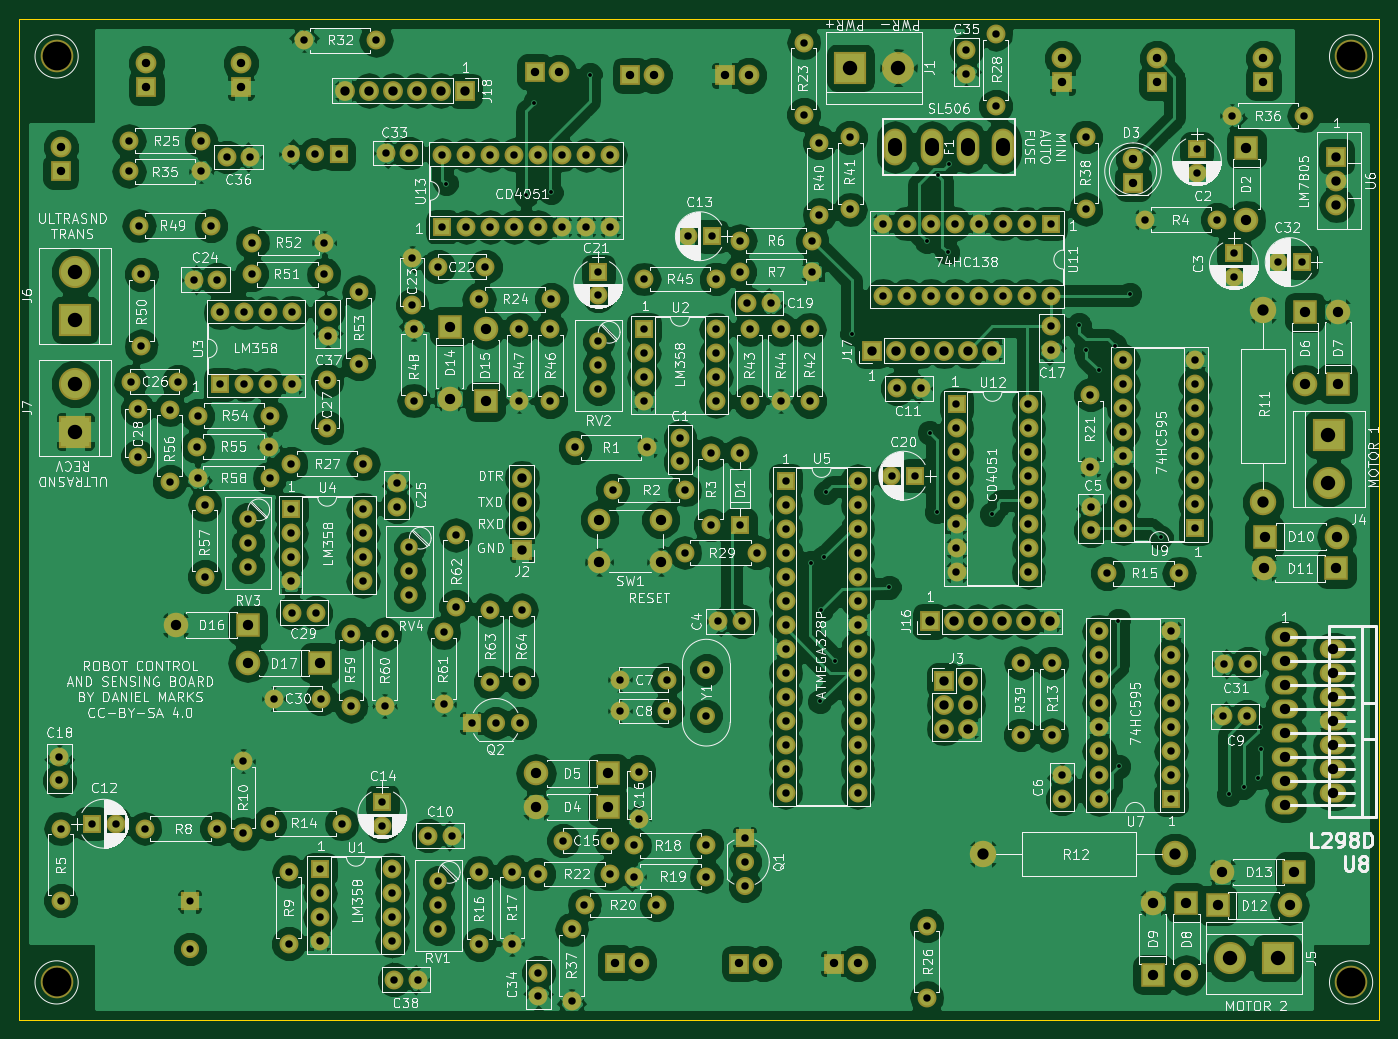
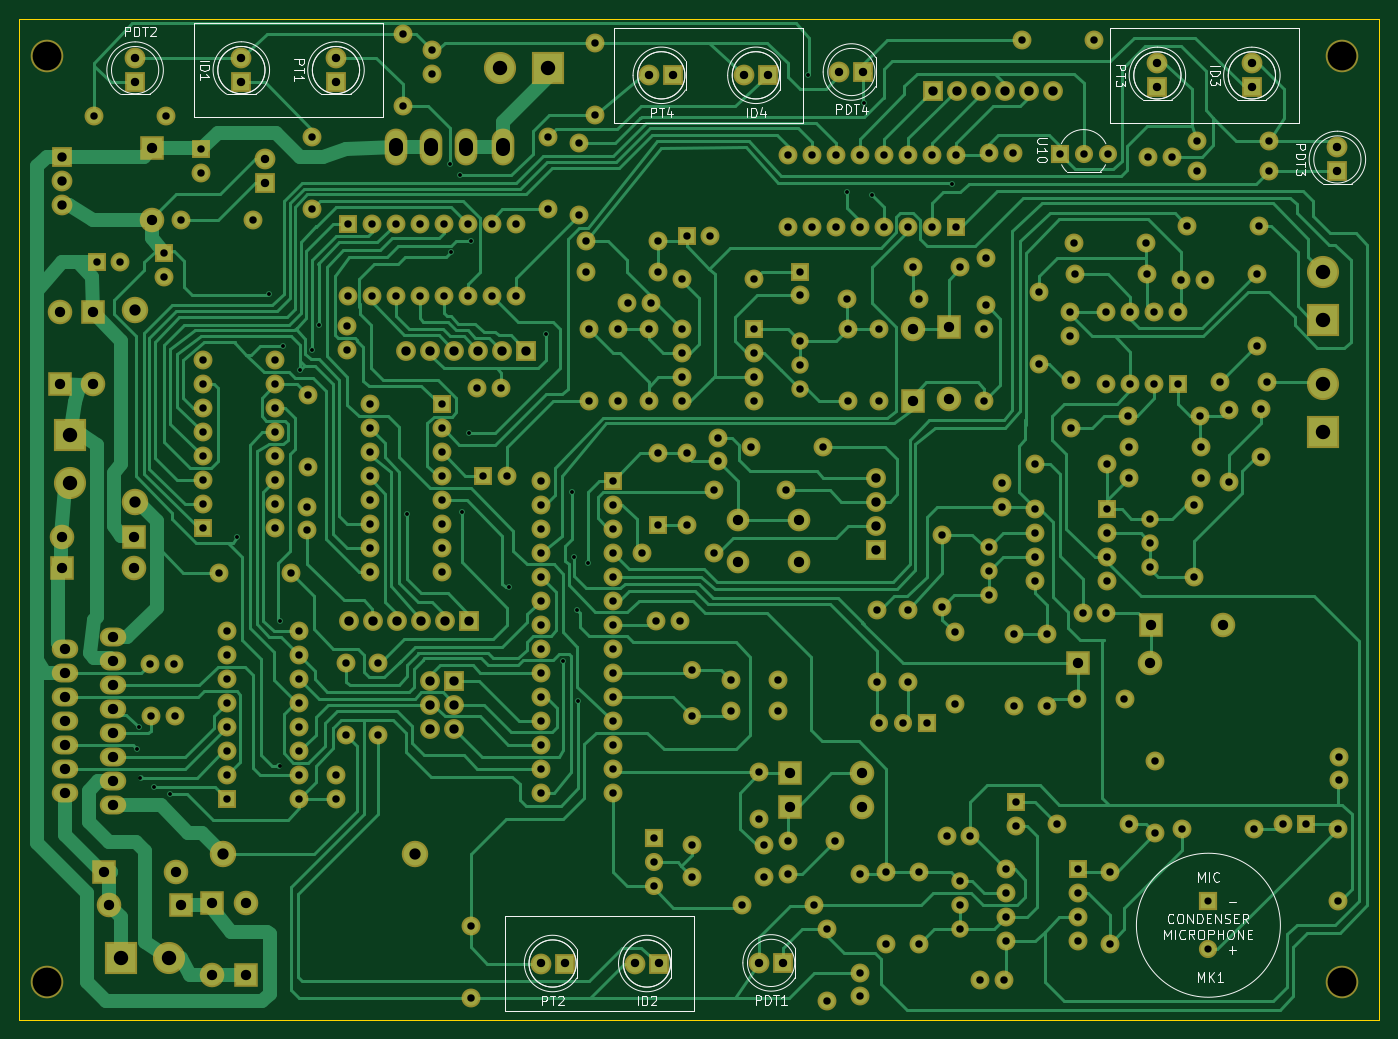
Circuit board: 9 layer files. Board 144.0 x 106.0 mm.
- bottom_copper: ControlBoard-B.Cu.gbr (90691 bytes)
- bottom_mask: ControlBoard-B.Mask.gbr (14364 bytes)
- bottom_silk: ControlBoard-B.SilkS.gbr (21227 bytes)
- outline: ControlBoard-Edge.Cuts.gbr (489 bytes)
- top_copper: ControlBoard-F.Cu.gbr (398029 bytes)
- top_mask: ControlBoard-F.Mask.gbr (14364 bytes)
- top_silk: ControlBoard-F.SilkS.gbr (276803 bytes)
- drill: ControlBoard-NPTH.drl (206 bytes)
- drill: ControlBoard.drl (7707 bytes)

=== bottom_copper: ControlBoard-B.Cu.gbr (90691 bytes, source omitted) ===
=== bottom_mask: ControlBoard-B.Mask.gbr (14364 bytes, source omitted) ===
=== bottom_silk: ControlBoard-B.SilkS.gbr (21227 bytes, source omitted) ===
=== outline: ControlBoard-Edge.Cuts.gbr ===
G04 #@! TF.FileFunction,Profile,NP*
%FSLAX46Y46*%
G04 Gerber Fmt 4.6, Leading zero omitted, Abs format (unit mm)*
G04 Created by KiCad (PCBNEW 4.0.7) date 09/20/21 22:32:42*
%MOMM*%
%LPD*%
G01*
G04 APERTURE LIST*
%ADD10C,0.100000*%
%ADD11C,0.150000*%
G04 APERTURE END LIST*
D10*
D11*
X55000000Y-145000000D02*
X55000000Y-39000000D01*
X199000000Y-145000000D02*
X55000000Y-145000000D01*
X199000000Y-39000000D02*
X199000000Y-145000000D01*
X55000000Y-39000000D02*
X199000000Y-39000000D01*
M02*

=== top_copper: ControlBoard-F.Cu.gbr (398029 bytes, source omitted) ===
=== top_mask: ControlBoard-F.Mask.gbr (14364 bytes, source omitted) ===
=== top_silk: ControlBoard-F.SilkS.gbr (276803 bytes, source omitted) ===
=== drill: ControlBoard-NPTH.drl ===
M48
;DRILL file {KiCad 4.0.7} date 09/20/21 22:32:43
;FORMAT={-:-/ absolute / inch / decimal}
FMAT,2
INCH,TZ
T1C0.120
%
G90
G05
M72
T1
X2.3228Y-1.6929
X2.3228Y-5.5512
X7.7165Y-1.6929
X7.7165Y-5.5512
T0
M30

=== drill: ControlBoard.drl (7707 bytes, source omitted) ===
